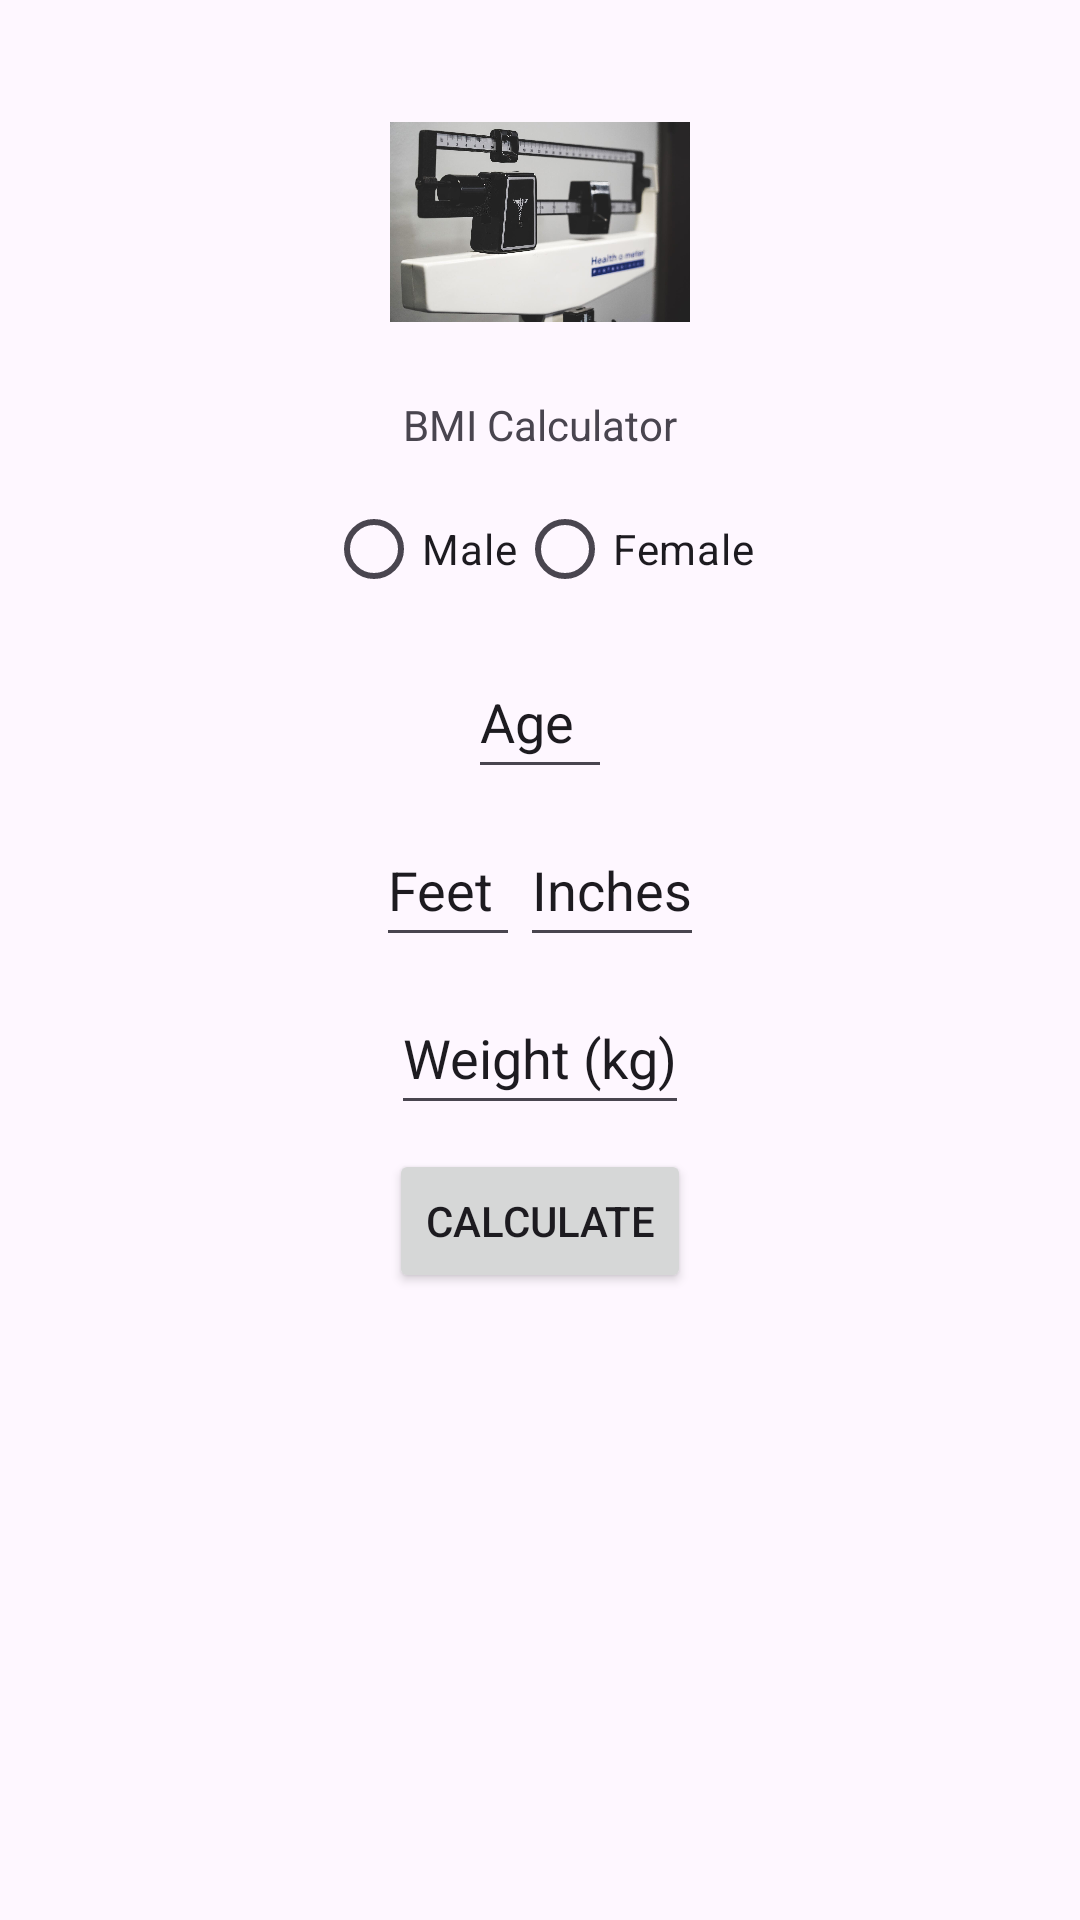

Android layout source for this screen:
<!-- AndroidManifest.xml: application theme Theme.MyPortfolio -->
<!-- res/layout/activity_bmi.xml -->
<?xml version="1.0" encoding="utf-8"?>
<ScrollView xmlns:android="http://schemas.android.com/apk/res/android"
    xmlns:app="http://schemas.android.com/apk/res-auto"
    android:layout_width="match_parent"
    android:layout_height="match_parent">

    <androidx.constraintlayout.widget.ConstraintLayout
        android:layout_width="match_parent"
        android:layout_height="wrap_content"
        android:padding="24dp">

        <ImageView
            android:id="@+id/iv_weight_scale"
            android:layout_width="100dp"
            android:layout_height="100dp"
            android:contentDescription="@string/weight_scale_image"
            android:src="@drawable/weight_scale"
            app:layout_constraintEnd_toEndOf="parent"
            app:layout_constraintStart_toStartOf="parent"
            app:layout_constraintTop_toTopOf="parent" />

        <TextView
            android:id="@+id/tv_bmi_calculator"
            android:layout_width="wrap_content"
            android:layout_height="wrap_content"
            android:layout_margin="8dp"
            android:text="@string/bmi_calculator"
            app:layout_constraintEnd_toEndOf="parent"
            app:layout_constraintStart_toStartOf="parent"
            app:layout_constraintTop_toBottomOf="@id/iv_weight_scale" />

        <RadioGroup
            android:id="@+id/rg_gender"
            android:layout_width="wrap_content"
            android:layout_height="wrap_content"
            android:layout_margin="8dp"
            android:orientation="horizontal"
            app:layout_constraintEnd_toEndOf="parent"
            app:layout_constraintStart_toStartOf="parent"
            app:layout_constraintTop_toBottomOf="@id/tv_bmi_calculator">

            <RadioButton
                android:id="@+id/rb_male"
                android:layout_width="wrap_content"
                android:layout_height="wrap_content"
                android:text="@string/male" />

            <RadioButton
                android:id="@+id/rb_female"
                android:layout_width="wrap_content"
                android:layout_height="wrap_content"
                android:text="@string/female" />

        </RadioGroup>

        <EditText
            android:id="@+id/et_age"
            android:layout_width="48dp"
            android:layout_height="48dp"
            android:layout_margin="8dp"
            android:autofillHints="age"
            android:hint="@string/age"
            android:inputType="number"
            android:textColorHint="@color/brown"
            app:layout_constraintEnd_toEndOf="parent"
            app:layout_constraintStart_toStartOf="parent"
            app:layout_constraintTop_toBottomOf="@id/rg_gender" />

        <LinearLayout
            android:id="@+id/ll_height"
            android:layout_width="wrap_content"
            android:layout_height="wrap_content"
            android:layout_margin="8dp"
            android:orientation="horizontal"
            app:layout_constraintEnd_toEndOf="parent"
            app:layout_constraintStart_toStartOf="parent"
            app:layout_constraintTop_toBottomOf="@id/et_age">

            <EditText
                android:id="@+id/et_feet"
                android:layout_width="48dp"
                android:layout_height="48dp"
                android:autofillHints="feet"
                android:hint="@string/feet"
                android:inputType="number"
                android:textColorHint="@color/brown" />

            <EditText
                android:id="@+id/et_inches"
                android:layout_width="wrap_content"
                android:layout_height="48dp"
                android:autofillHints="inches"
                android:hint="@string/inches"
                android:inputType="number"
                android:textColorHint="@color/brown" />

        </LinearLayout>

        <EditText
            android:id="@+id/et_weight"
            android:layout_width="wrap_content"
            android:layout_height="48dp"
            android:layout_margin="8dp"
            android:autofillHints="weight"
            android:hint="@string/weight_kg"
            android:inputType="number"
            android:textColorHint="@color/brown"
            app:layout_constraintEnd_toEndOf="parent"
            app:layout_constraintStart_toStartOf="parent"
            app:layout_constraintTop_toBottomOf="@id/ll_height" />

        <Button
            android:id="@+id/btn_calculate"
            android:layout_width="wrap_content"
            android:layout_height="wrap_content"
            android:layout_margin="8dp"
            android:text="@string/calculate"
            app:layout_constraintEnd_toEndOf="parent"
            app:layout_constraintStart_toStartOf="parent"
            app:layout_constraintTop_toBottomOf="@id/et_weight" />

        <TextView
            android:id="@+id/tv_result"
            android:layout_width="300dp"
            android:layout_height="wrap_content"
            android:layout_margin="24dp"
            android:gravity="center"
            app:layout_constraintEnd_toEndOf="parent"
            app:layout_constraintStart_toStartOf="parent"
            app:layout_constraintTop_toBottomOf="@id/btn_calculate" />

    </androidx.constraintlayout.widget.ConstraintLayout>

</ScrollView>
<!-- resources referenced by this layout -->
<resources>
  <!-- drawable weight_scale: jpg bitmap (drawable-nodpi, 80970 bytes) -->
  <string name="age">Age</string>
  <string name="bmi_calculator">BMI Calculator</string>
  <string name="calculate">Calculate</string>
  <string name="feet">Feet</string>
  <string name="female">Female</string>
  <string name="inches">Inches</string>
  <string name="male">Male</string>
  <string name="weight_kg">Weight (kg)</string>
  <string name="weight_scale_image">weight scale image</string>
  <style name="Theme.MyPortfolio" parent="Base.Theme.MyPortfolio" />
  <style name="Base.Theme.MyPortfolio" parent="Theme.Material3.DayNight">
          
          
      </style>
</resources>
